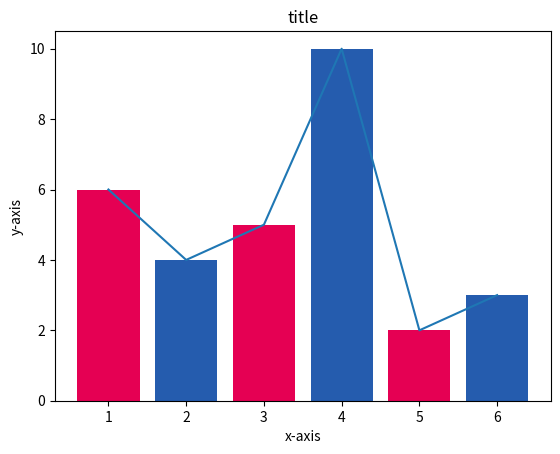

Python code for this plot: (Note: this script raises an exception after producing the figure.)
import matplotlib.pyplot as pyplt

class GraphManagement:

    def __init__(self, x_axis: list, y_axis: list, labels: list = []):
        self.x_values = x_axis
        self.y_values = y_axis
        self.labels = labels

    def construct_line_graph(self):
        pyplt.plot(self.x_values, self.y_values)
        pyplt.xlabel("x-axis")
        pyplt.ylabel("y-axis")
        pyplt.title("title")
        # pyplt.savefig("line-graph.png")
        pyplt.show()
    
    def construct_bar_chart(self):
        bar_labels = self.labels
        pyplt.bar(
            self.x_values,
            self.y_values,
            tick_label= bar_labels,
            width=0.8,
            color = ["#e50053", "#255cae"]
            )
        pyplt.xlabel("x-axis")
        pyplt.ylabel("y-axis")
        pyplt.title("title")
        # pyplt.savefig("bar-chart-1.png")
        pyplt.show()
        


if __name__ == "__main__":
    graphbuilder = GraphManagement([1,2,3, 4, 5, 6], [6, 4, 5, 10, 2, 3])
    graphbuilder.construct_line_graph()
    graphbuilder.labels = ["Ducks", "Pigs", "Cows"]
    graphbuilder.construct_bar_chart()